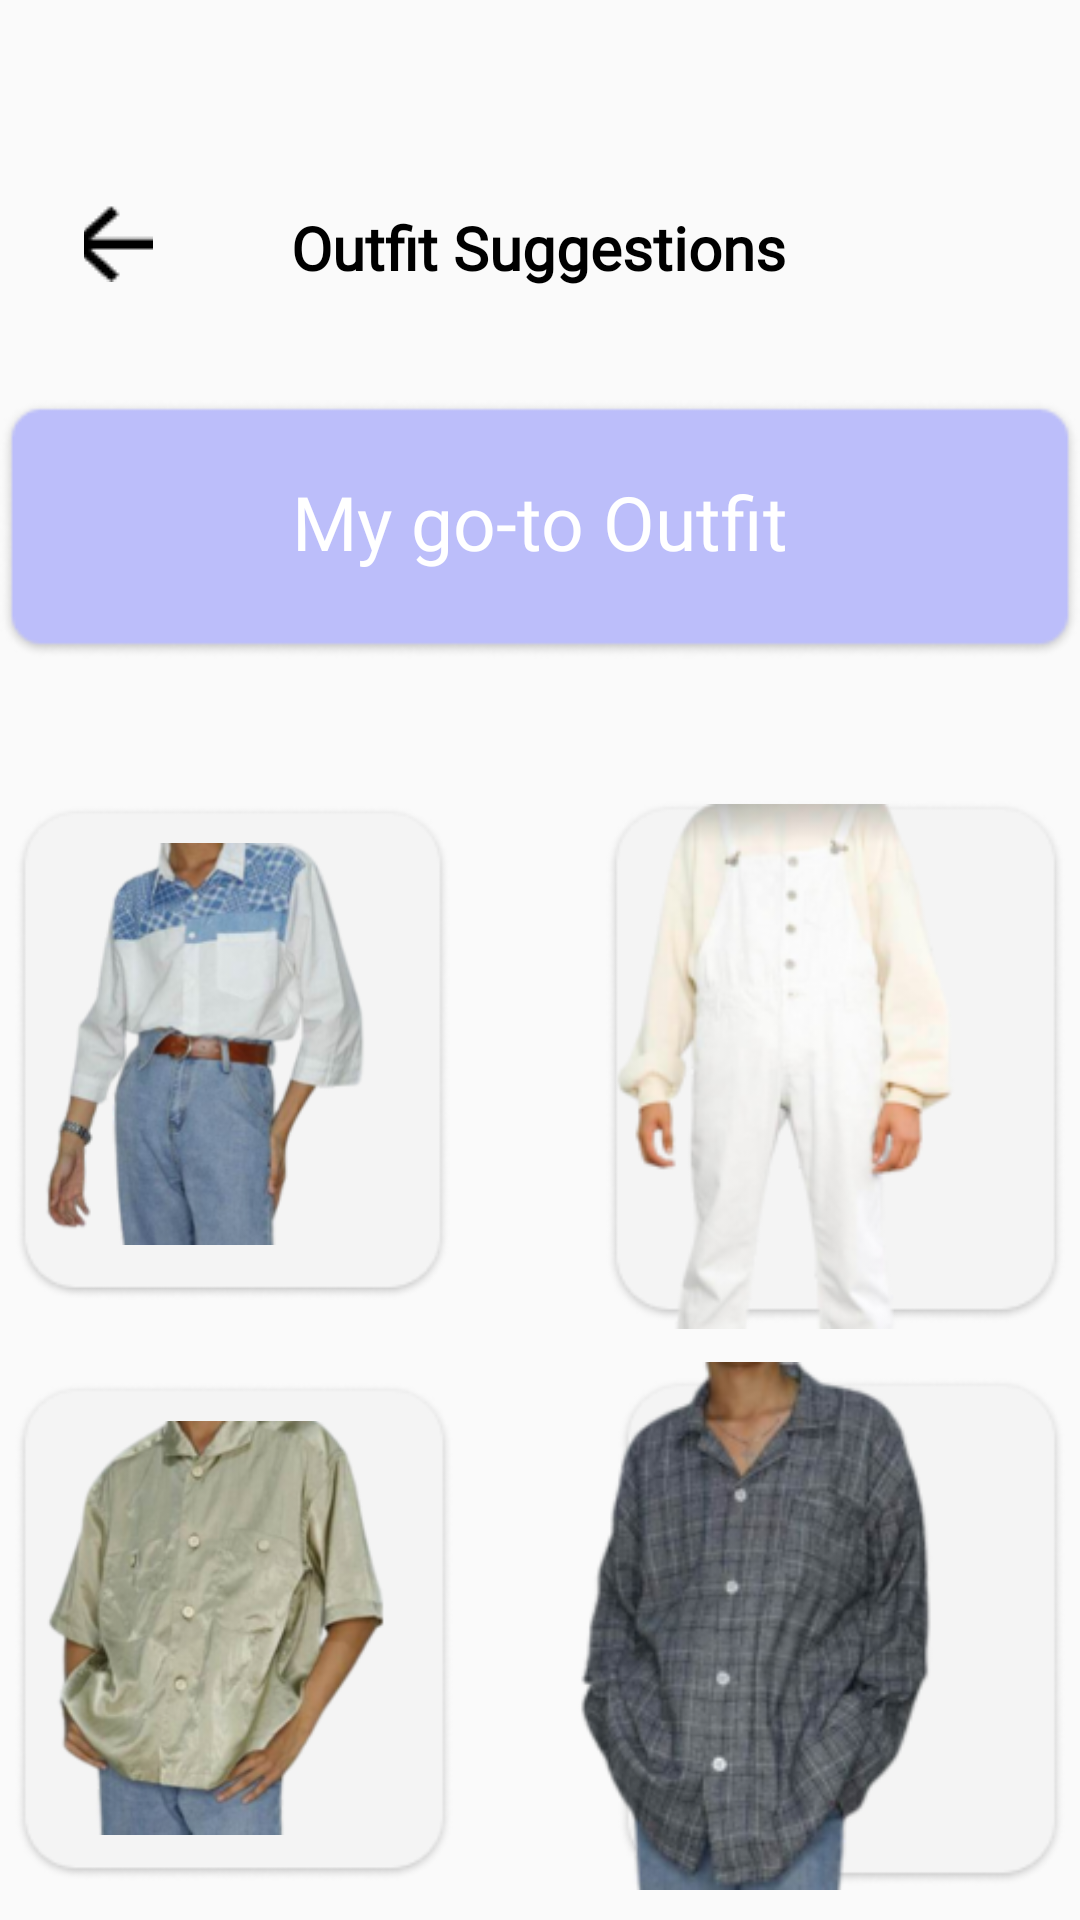

Here is an Android app screen rendered from its layout file. Give the layout XML and the strings, colors and styles it references.
<!-- AndroidManifest.xml: application theme Theme.Drippy -->
<!-- res/layout/activity_os_purple.xml -->
<?xml version="1.0" encoding="utf-8"?>
<RelativeLayout xmlns:android="http://schemas.android.com/apk/res/android"
    xmlns:app="http://schemas.android.com/apk/res-auto"
    xmlns:tools="http://schemas.android.com/tools"
    android:layout_width="match_parent"
    android:layout_height="match_parent"
    tools:context=".osPurple">


    <ImageButton
        android:id="@+id/btnInfo3"
        android:layout_width="40dp"
        android:layout_height="40dp"
        android:layout_alignParentStart="true"
        android:layout_alignParentTop="true"
        android:layout_alignParentEnd="true"
        android:layout_marginStart="331dp"
        android:layout_marginTop="62dp"
        android:layout_marginEnd="51dp"
        android:background="?attr/selectableItemBackground"
        android:scaleType="center"
        app:layout_constraintBottom_toBottomOf="parent"
        app:layout_constraintEnd_toEndOf="parent"
        app:layout_constraintHorizontal_bias="0.0"
        app:layout_constraintStart_toStartOf="parent"
        app:layout_constraintTop_toTopOf="parent"
        app:layout_constraintVertical_bias="0.219"
        app:srcCompat="@drawable/info"
        tools:ignore="SpeakableTextPresentCheck,TouchTargetSizeCheck" />

    <ImageButton
        android:id="@+id/imageButton36"
        android:layout_width="wrap_content"
        android:layout_height="wrap_content"
        android:layout_alignParentStart="true"
        android:layout_alignParentTop="true"
        android:layout_alignParentEnd="true"
        android:layout_marginStart="207dp"
        android:layout_marginTop="640dp"
        android:layout_marginEnd="5dp"
        android:background="?attr/selectableItemBackground"
        android:scaleType="fitCenter"
        android:src="@drawable/op2_rectangle"
        tools:ignore="SpeakableTextPresentCheck" />

    <ImageButton
        android:id="@+id/imageButton34"
        android:layout_width="wrap_content"
        android:layout_height="wrap_content"
        android:layout_alignParentStart="true"
        android:layout_alignParentTop="true"
        android:layout_alignParentEnd="true"
        android:layout_marginStart="5dp"
        android:layout_marginTop="640dp"
        android:layout_marginEnd="209dp"
        android:background="?attr/selectableItemBackground"
        android:scaleType="fitCenter"
        android:src="@drawable/op2_rectangle"
        tools:ignore="SpeakableTextPresentCheck" />

    <ImageButton
        android:id="@+id/imageButton31"
        android:layout_width="wrap_content"
        android:layout_height="wrap_content"
        android:layout_alignParentStart="true"
        android:layout_alignParentTop="true"
        android:layout_alignParentEnd="true"
        android:layout_marginStart="206dp"
        android:layout_marginTop="448dp"
        android:layout_marginEnd="5dp"
        android:background="?attr/selectableItemBackground"
        android:scaleType="fitCenter"
        android:src="@drawable/op2_rectangle"
        tools:ignore="SpeakableTextPresentCheck" />

    <ImageButton
        android:id="@+id/imageButton30"
        android:layout_width="wrap_content"
        android:layout_height="wrap_content"
        android:layout_alignParentStart="true"
        android:layout_alignParentTop="true"
        android:layout_alignParentEnd="true"
        android:layout_marginStart="5dp"
        android:layout_marginTop="448dp"
        android:layout_marginEnd="209dp"
        android:background="?attr/selectableItemBackground"
        android:scaleType="fitCenter"
        android:src="@drawable/op2_rectangle"
        tools:ignore="SpeakableTextPresentCheck" />

    <ImageButton
        android:id="@+id/btnBack3"
        android:layout_width="45dp"
        android:layout_height="wrap_content"
        android:layout_alignParentStart="true"
        android:layout_alignParentTop="true"
        android:layout_alignParentEnd="true"
        android:layout_marginStart="51dp"
        android:layout_marginTop="68dp"
        android:layout_marginEnd="332dp"
        android:background="?attr/selectableItemBackground"
        app:layout_constraintEnd_toEndOf="parent"
        app:layout_constraintHorizontal_bias="0.187"
        app:layout_constraintStart_toStartOf="parent"
        app:layout_constraintTop_toTopOf="parent"
        app:srcCompat="@drawable/back"
        tools:ignore="SpeakableTextPresentCheck,TouchTargetSizeCheck" />

    <TextView
        android:id="@+id/textView34"
        android:layout_width="match_parent"
        android:layout_height="37dp"
        android:layout_alignParentStart="true"
        android:layout_alignParentTop="true"
        android:layout_alignParentEnd="true"
        android:layout_centerHorizontal="true"
        android:layout_marginStart="14dp"
        android:layout_marginTop="69dp"
        android:layout_marginEnd="15dp"
        android:fontFamily="@font/garetbold"
        android:text="@string/suggestion"
        android:textAlignment="center"
        android:textColor="@color/black"

        android:textSize="20sp"
        android:textStyle="bold"
        app:layout_constraintEnd_toEndOf="parent"
        app:layout_constraintHorizontal_bias="1.0"
        app:layout_constraintStart_toStartOf="parent"
        app:layout_constraintTop_toTopOf="parent" />

    <ImageView
        android:id="@+id/imageView12"
        android:layout_width="wrap_content"
        android:layout_height="wrap_content"
        android:layout_alignParentStart="true"
        android:layout_alignParentTop="true"
        android:layout_alignParentEnd="true"
        android:layout_marginStart="0dp"
        android:layout_marginTop="133dp"
        android:layout_marginEnd="0dp"
        android:src="@drawable/purplebox"
        app:layout_constraintEnd_toEndOf="parent"
        app:layout_constraintHorizontal_bias="0.489"
        app:layout_constraintStart_toStartOf="parent"
        app:layout_constraintTop_toBottomOf="@+id/textView34" />

    <TextView
        android:id="@+id/textView35"
        android:layout_width="236dp"
        android:layout_height="40dp"
        android:layout_alignParentStart="true"
        android:layout_alignParentTop="true"
        android:layout_alignParentEnd="true"
        android:layout_marginStart="0dp"
        android:layout_marginTop="157dp"
        android:layout_marginEnd="0dp"
        android:fontFamily="@font/garetbold"
        android:text="My go-to Outfit"
        android:textAlignment="center"
        android:textColor="@color/white"
        android:textSize="25sp"
        app:layout_constraintEnd_toEndOf="parent"
        app:layout_constraintHorizontal_bias="0.542"
        app:layout_constraintStart_toStartOf="parent"
        app:layout_constraintTop_toTopOf="parent" />

    <ImageButton
        android:id="@+id/imageButton25"
        android:layout_width="wrap_content"
        android:layout_height="wrap_content"
        android:layout_alignParentStart="true"
        android:layout_alignParentTop="true"
        android:layout_alignParentEnd="true"
        android:layout_marginStart="5dp"
        android:layout_marginTop="255dp"
        android:layout_marginEnd="210dp"
        android:background="?attr/selectableItemBackground"
        android:scaleType="fitCenter"
        android:src="@drawable/op2_rectangle"
        tools:ignore="SpeakableTextPresentCheck" />

    <ImageButton
        android:id="@+id/imageButton26"
        android:layout_width="wrap_content"
        android:layout_height="wrap_content"
        android:layout_alignParentStart="true"
        android:layout_alignParentTop="true"
        android:layout_alignParentEnd="true"
        android:layout_marginStart="202dp"
        android:layout_marginTop="258dp"
        android:layout_marginEnd="5dp"
        android:background="?attr/selectableItemBackground"
        android:scaleType="fitCenter"
        android:src="@drawable/op2_rectangle"
        tools:ignore="SpeakableTextPresentCheck" />

    <ImageView
        android:id="@+id/imageView70"
        android:layout_width="168dp"
        android:layout_height="178dp"
        android:layout_alignTop="@+id/imageButton25"
        android:layout_alignEnd="@+id/imageButton25"
        android:layout_marginTop="4dp"
        android:layout_marginEnd="16dp"
        app:srcCompat="@drawable/os111" />

    <ImageView
        android:id="@+id/imageView71"
        android:layout_width="181dp"
        android:layout_height="171dp"
        android:layout_alignTop="@+id/imageButton30"
        android:layout_alignEnd="@+id/imageButton30"
        android:layout_marginTop="9dp"
        android:layout_marginEnd="13dp"
        app:srcCompat="@drawable/os222" />

    <ImageView
        android:id="@+id/imageView72"
        android:layout_width="172dp"
        android:layout_height="181dp"
        android:layout_alignTop="@+id/imageButton34"
        android:layout_alignEnd="@+id/imageButton34"
        android:layout_marginTop="6dp"
        android:layout_marginEnd="15dp"
        app:srcCompat="@drawable/os333" />

    <ImageView
        android:id="@+id/imageView73"
        android:layout_width="172dp"
        android:layout_height="173dp"
        android:layout_alignTop="@+id/imageButton36"
        android:layout_alignParentEnd="true"
        android:layout_marginTop="11dp"
        android:layout_marginEnd="15dp"
        app:srcCompat="@drawable/os666" />

    <ImageView
        android:id="@+id/imageView74"
        android:layout_width="184dp"
        android:layout_height="175dp"
        android:layout_alignTop="@+id/imageButton26"
        android:layout_alignEnd="@+id/imageButton26"
        android:layout_marginTop="10dp"
        android:layout_marginEnd="2dp"
        app:srcCompat="@drawable/os444" />

    <ImageView
        android:id="@+id/imageView75"
        android:layout_width="176dp"
        android:layout_height="176dp"
        android:layout_alignTop="@+id/imageButton31"
        android:layout_alignParentEnd="true"
        android:layout_marginTop="6dp"
        android:layout_marginEnd="20dp"
        app:srcCompat="@drawable/os555" />


</RelativeLayout>
<!-- resources referenced by this layout -->
<resources>
  <color name="black">#FF000000</color>
  <color name="white">#FFFFFFFF</color>
  <!-- drawable back: png bitmap (drawable, 330 bytes) -->
  <!-- drawable op2_rectangle: png bitmap (drawable, 4897 bytes) -->
  <!-- drawable os111: png bitmap (drawable, 49540 bytes) -->
  <!-- drawable os222: png bitmap (drawable, 52450 bytes) -->
  <!-- drawable os333: png bitmap (drawable, 54559 bytes) -->
  <!-- drawable os444: png bitmap (drawable, 31051 bytes) -->
  <!-- drawable os555: png bitmap (drawable, 44216 bytes) -->
  <!-- drawable os666: png bitmap (drawable, 56244 bytes) -->
  <!-- drawable purplebox: png bitmap (drawable, 3441 bytes) -->
  <string name="suggestion">Outfit Suggestions</string>
  <style name="Theme.Drippy" parent="Base.Theme.Drippy" />
  <style name="Base.Theme.Drippy" parent="Theme.AppCompat.Light.NoActionBar">
  
          <item name="android:windowAnimationStyle">@style/animation</item>
  
      </style>
  <style name="animation">
  
          <item name="android:windowEnterAnimation">@android:anim/fade_in</item>
          <item name="android:windowExitAnimation">@android:anim/fade_out</item>
  
      </style>&gt;
</resources>
